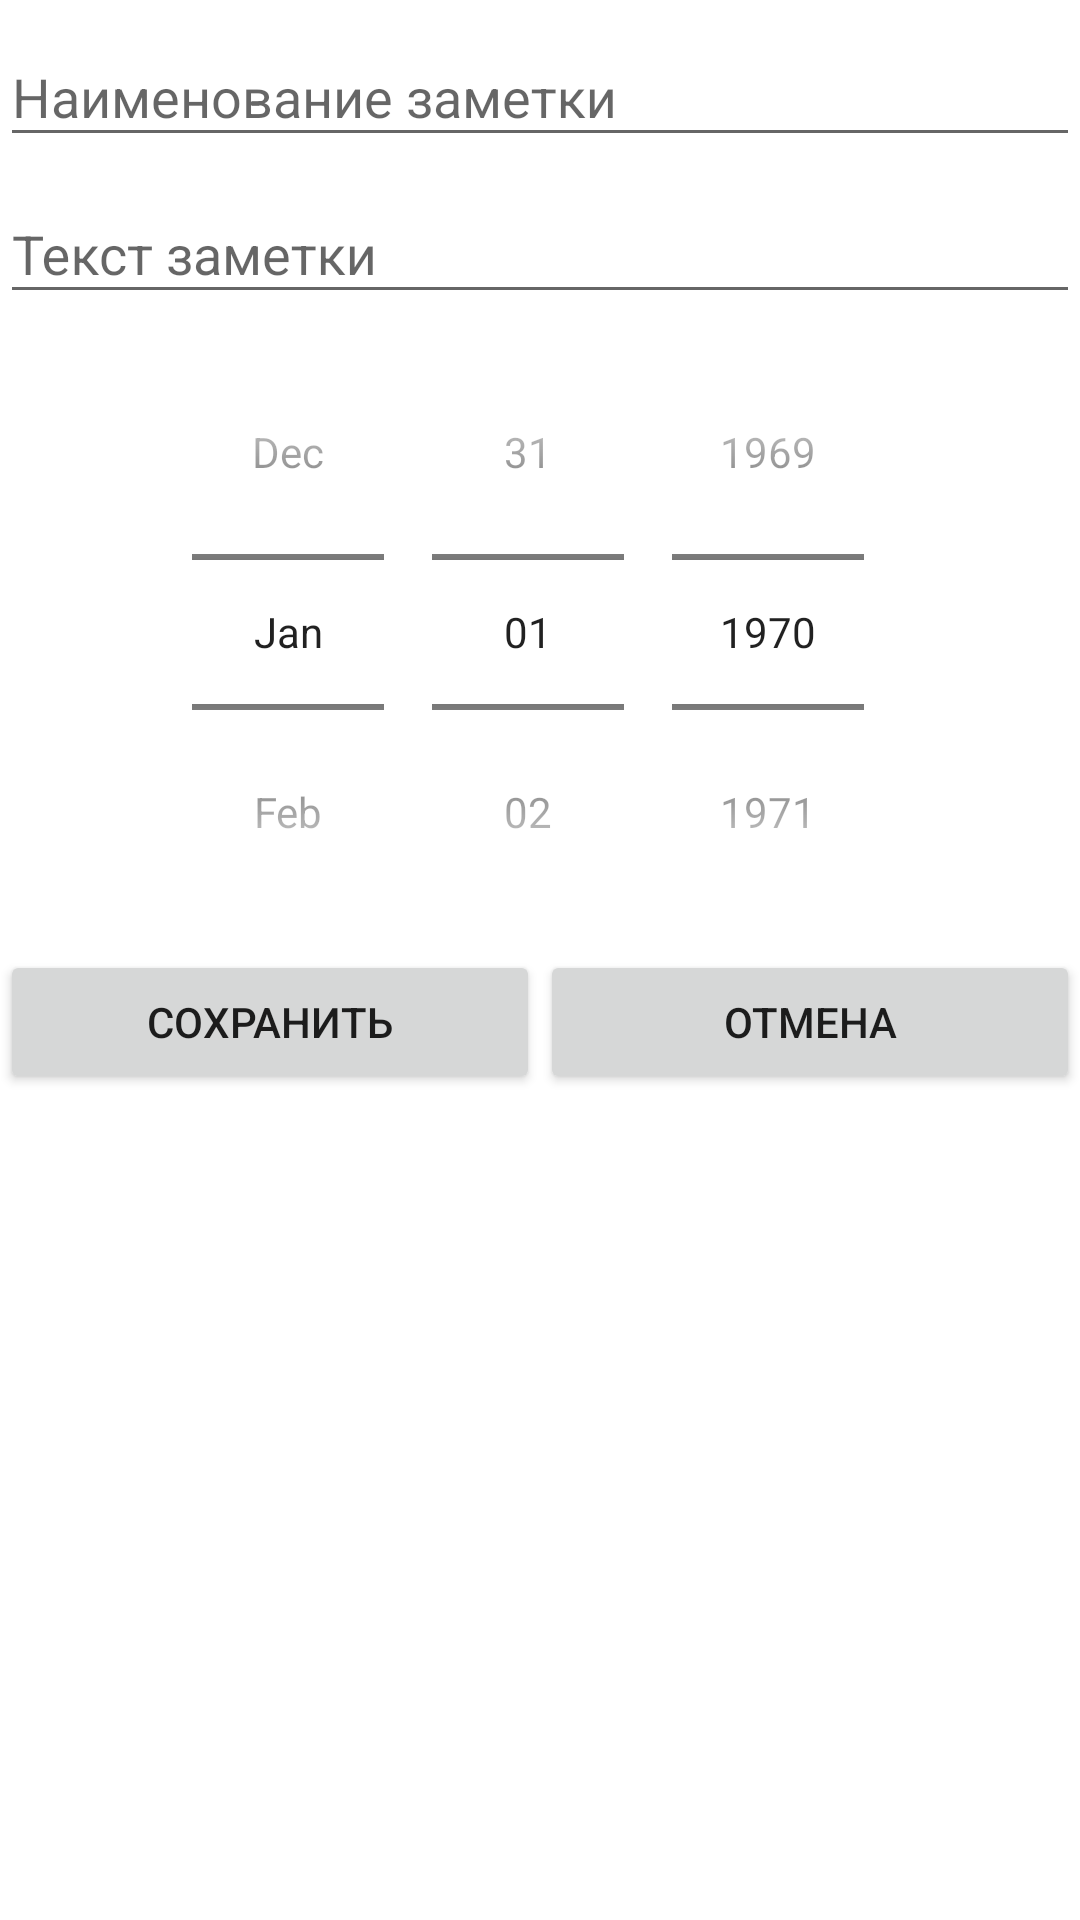

This screen was rendered from an Android layout file. Write that file and the resources it references.
<!-- AndroidManifest.xml: application theme Theme.NotesEugen -->
<!-- res/layout/fragment_card.xml -->
<?xml version="1.0" encoding="utf-8"?>
<androidx.core.widget.NestedScrollView xmlns:android="http://schemas.android.com/apk/res/android"
    android:layout_height="match_parent"
    android:layout_width="match_parent"
    android:background="@color/white">

    <androidx.core.widget.NestedScrollView
        xmlns:tools="http://schemas.android.com/tools"
        android:layout_width="match_parent"
        android:layout_height="match_parent"
        tools:context=".ui.CardFragment">

        <LinearLayout
            android:layout_width="match_parent"
            android:layout_height="match_parent"
            android:orientation="vertical">

            <com.google.android.material.textfield.TextInputLayout
                android:id="@+id/note"
                android:layout_width="match_parent"
                android:layout_height="wrap_content">

                <com.google.android.material.textfield.TextInputEditText
                    android:id="@+id/inputNote"
                    android:layout_width="match_parent"
                    android:layout_height="wrap_content"
                    android:hint="Наименование заметки" />
            </com.google.android.material.textfield.TextInputLayout>

            <com.google.android.material.textfield.TextInputLayout
                android:id="@+id/essence"
                android:layout_width="match_parent"
                android:layout_height="wrap_content">

                <com.google.android.material.textfield.TextInputEditText
                    android:id="@+id/inputEssense"
                    android:layout_width="match_parent"
                    android:layout_height="wrap_content"
                    android:hint="Текст заметки" />
            </com.google.android.material.textfield.TextInputLayout>

            <DatePicker
                android:id="@+id/inputDate"
                android:layout_width="match_parent"
                android:layout_height="wrap_content"
                android:layout_gravity="center"
                android:calendarViewShown="false"
                android:datePickerMode="spinner" />

            <LinearLayout
                android:layout_width="match_parent"
                android:layout_height="wrap_content">

                <Button
                    android:id="@+id/buttonSave"
                    android:layout_width="0dp"
                    android:layout_height="wrap_content"
                    android:layout_weight="1"
                    android:text="Сохранить" />

                <Button
                    android:id="@+id/buttonBack"
                    android:layout_width="0dp"
                    android:layout_height="wrap_content"
                    android:layout_weight="1"
                    android:text="Отмена" />

            </LinearLayout>


            
        </LinearLayout>
    </androidx.core.widget.NestedScrollView>
</androidx.core.widget.NestedScrollView>
<!-- resources referenced by this layout -->
<resources>
  <style name="Theme.NotesEugen" parent="Theme.AppCompat.Light.DarkActionBar">
          
          <item name="colorPrimary">@color/purple_500</item>
          <item name="colorPrimaryVariant">@color/purple_700</item>
          <item name="colorOnPrimary">@color/white</item>
          
          <item name="colorSecondary">@color/teal_200</item>
          <item name="colorSecondaryVariant">@color/teal_700</item>
          <item name="colorOnSecondary">@color/black</item>
          
          <item name="android:statusBarColor" tools:targetApi="l">?attr/colorPrimaryVariant</item>
          
      </style>
  <!-- not gathered from this repository: default colours our renderer supplied (Android Studio template values) -->
  <color name="purple_500">#FF6200EE</color>
  <color name="purple_700">#FF3700B3</color>
  <color name="teal_200">#FF03DAC5</color>
  <color name="teal_700">#FF018786</color>
  <color name="black">#FF000000</color>
  <color name="white">#FFFFFFFF</color>
</resources>
